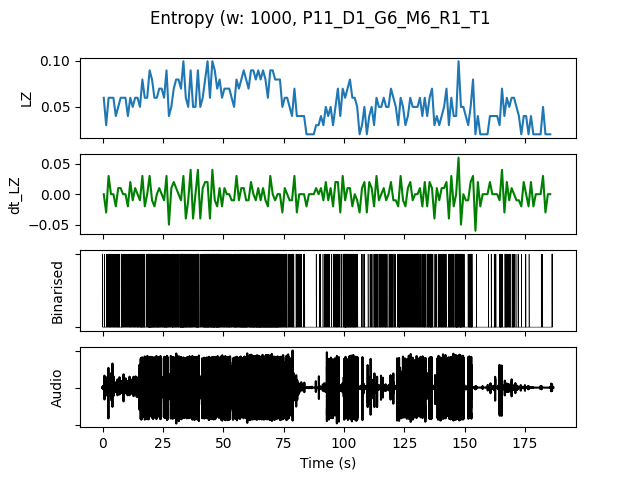

The table this chart was drawn from, first rows:
, t0, LZ, dt_LZ, IOI, nCounts
0.0, 0.0, 0.05979, 0.0, 0.3333, 3
1.0, 1.0, 0.0299, -0.0299, 1.0, 1
2.0, 2.0, 0.05979, 0.0299, 0.3333, 3
3.0, 3.0, 0.05979, 0.0, 0.3333, 3
4.0, 4.0, 0.05979, 0.0, 0.25, 4
5.0, 5.0, 0.03986, -0.01993, 0.3333, 3
6.0, 6.0, 0.04983, 0.009966, 0.3333, 3
7.0, 7.0, 0.05979, 0.009966, 0.3333, 3
8.0, 8.0, 0.05979, 0.0, 0.3333, 3
9.0, 9.0, 0.05979, 0.0, 0.3333, 3
10.0, 10.0, 0.03986, -0.01993, 0.5, 2
11.0, 11.0, 0.05979, 0.01993, 0.3333, 3
12.0, 12.0, 0.04983, -0.009966, 0.3333, 3
13.0, 13.0, 0.05979, 0.009966, 0.3333, 3
14.0, 14.0, 0.05979, 0.0, 0.2, 5
15.0, 15.0, 0.04983, -0.009966, 0.25, 4
16.0, 16.0, 0.07973, 0.0299, 0.1667, 6
17.0, 17.0, 0.05979, -0.01993, 0.3333, 3
18.0, 18.0, 0.05979, 0.0, 0.3333, 3
19.0, 19.0, 0.08969, 0.0299, 0.1, 10
20.0, 20.0, 0.07973, -0.009966, 0.1429, 7
21.0, 21.0, 0.05979, -0.01993, 0.1667, 6
22.0, 22.0, 0.05979, 0.0, 0.2, 5
23.0, 23.0, 0.06976, 0.009966, 0.2, 5
24.0, 24.0, 0.06976, 0.0, 0.25, 4
25.0, 25.0, 0.05979, -0.009966, 0.1667, 6
26.0, 26.0, 0.08969, 0.0299, 0.125, 8
27.0, 27.0, 0.03986, -0.04983, 0.3333, 3
28.0, 28.0, 0.04983, 0.009966, 0.3333, 3
29.0, 29.0, 0.06976, 0.01993, 0.1667, 6
30.0, 30.0, 0.07973, 0.009966, 0.25, 4
31.0, 31.0, 0.07973, 0.0, 0.25, 4
32.0, 32.0, 0.06976, -0.009966, 0.1111, 9
33.0, 33.0, 0.09966, 0.0299, 0.1111, 9
34.0, 34.0, 0.05979, -0.03986, 0.1667, 6
35.0, 35.0, 0.04983, -0.009966, 0.2, 5
36.0, 36.0, 0.08969, 0.03986, 0.1667, 6
37.0, 37.0, 0.04983, -0.03986, 0.3333, 3
38.0, 38.0, 0.04983, 0.0, 0.25, 4
39.0, 39.0, 0.08969, 0.03986, 0.1111, 9
40.0, 40.0, 0.04983, -0.03986, 0.5, 2
41.0, 41.0, 0.05979, 0.009966, 0.3333, 3
42.0, 42.0, 0.07973, 0.01993, 0.125, 8
43.0, 43.0, 0.09966, 0.01993, 0.125, 8
44.0, 44.0, 0.05979, -0.03986, 0.2, 5
45.0, 45.0, 0.09966, 0.03986, 0.125, 8
46.0, 46.0, 0.08969, -0.009966, 0.1111, 9
47.0, 47.0, 0.06976, -0.01993, 0.1111, 9
48.0, 48.0, 0.07973, 0.009966, 0.1667, 6
49.0, 49.0, 0.05979, -0.01993, 0.3333, 3
50.0, 50.0, 0.06976, 0.009966, 0.2, 5
51.0, 51.0, 0.06976, 0.0, 0.2, 5
52.0, 52.0, 0.06976, 0.0, 0.1429, 7
53.0, 53.0, 0.05979, -0.009966, 0.25, 4
54.0, 54.0, 0.04983, -0.009966, 0.25, 4
55.0, 55.0, 0.07973, 0.0299, 0.1667, 6
56.0, 56.0, 0.06976, -0.009966, 0.2, 5
57.0, 57.0, 0.07973, 0.009966, 0.1429, 7
58.0, 58.0, 0.08969, 0.009966, 0.125, 8
59.0, 59.0, 0.07973, -0.009966, 0.125, 8
... 126 more rows
